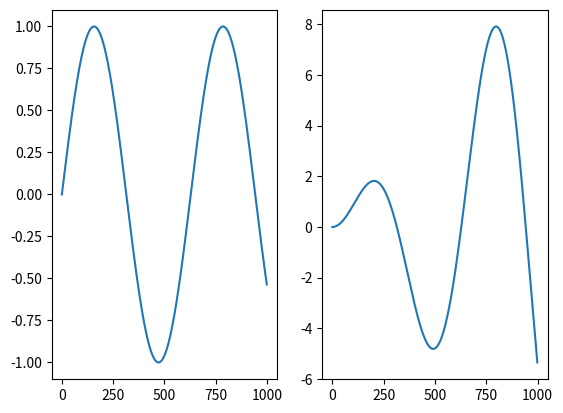

Python code for this plot:
import matplotlib.pyplot as plt
import math

x = range(1000)
y1 = [math.sin(i / 100) for i in x]
y2 = [(i / 100) * math.sin(i / 100) for i in x]
plt.subplot(121)
plt.plot(x, y1)
plt.subplot(122)
plt.plot(x, y2)
plt.show()